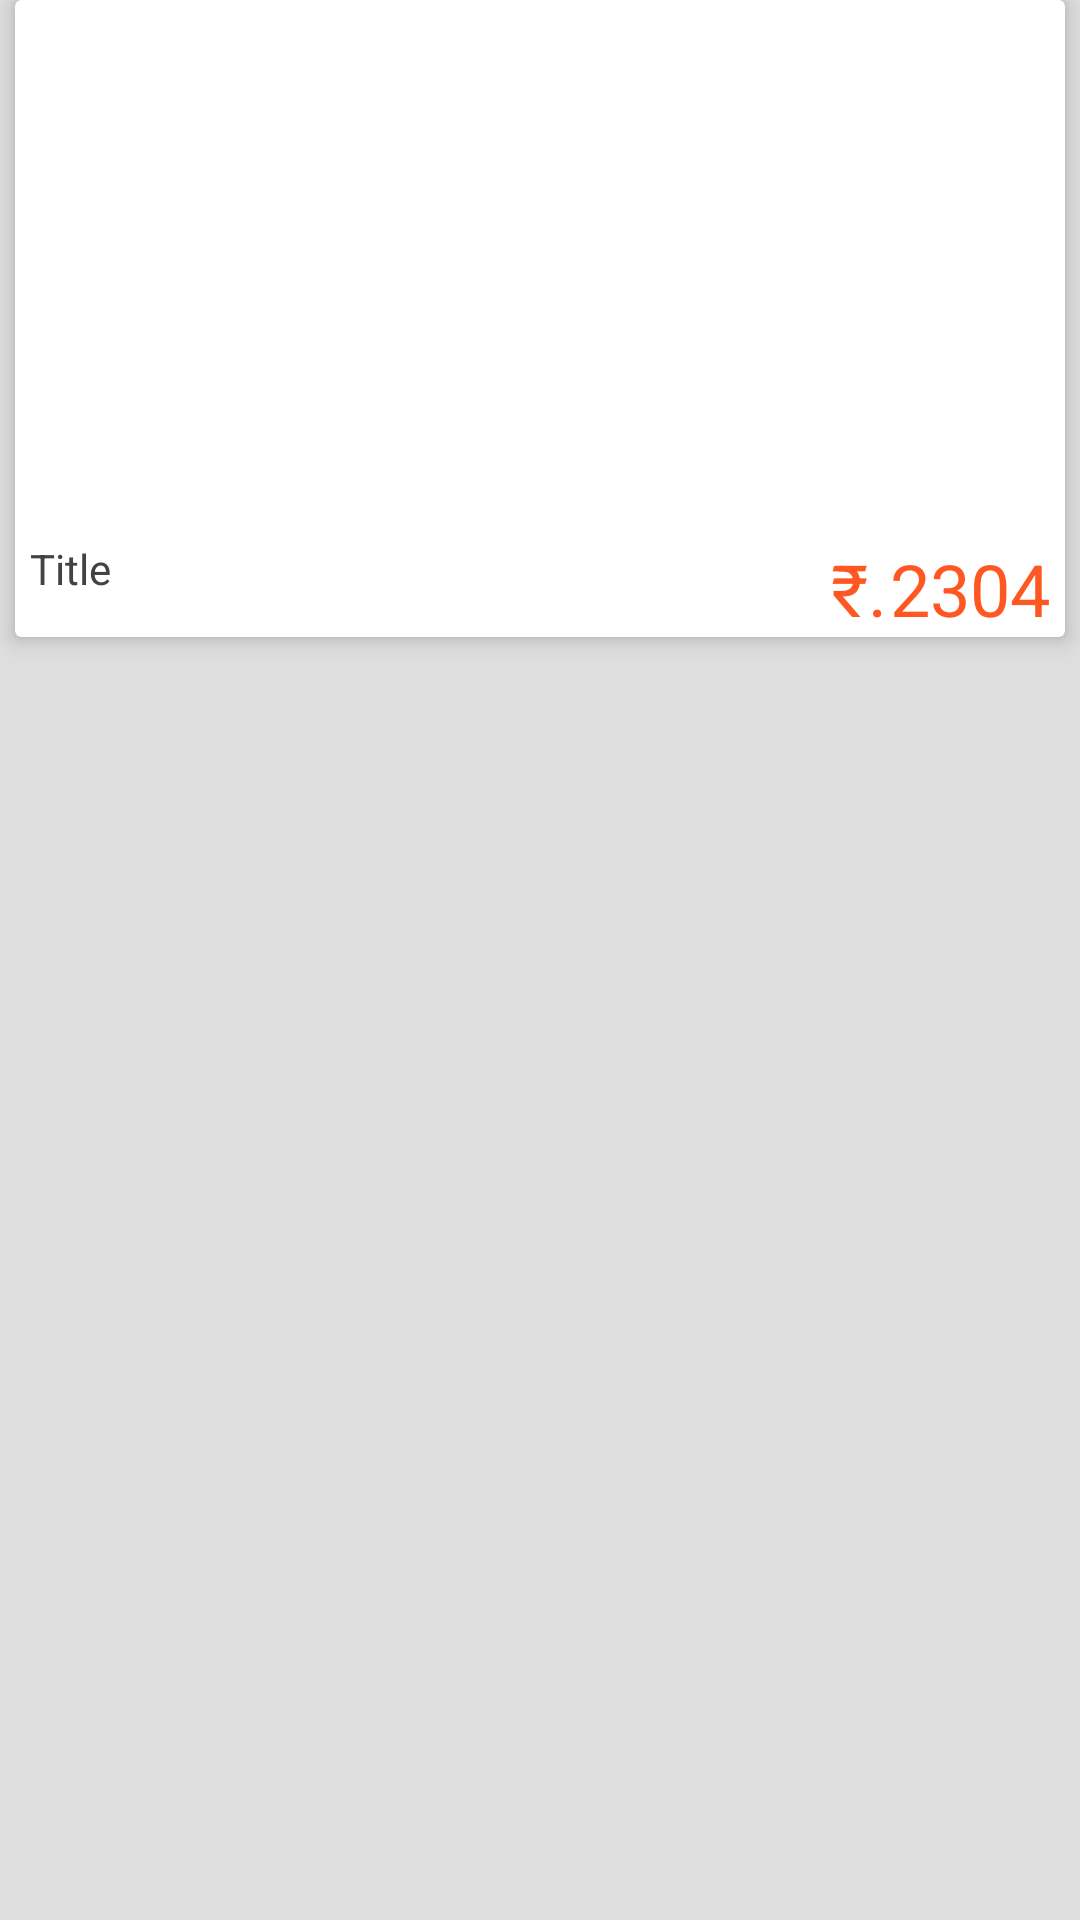

Write the Android layout XML for this screen, with the resource values it uses.
<!-- AndroidManifest.xml: application theme AppTheme -->
<!-- res/layout/custom_card_event.xml -->
<?xml version="1.0" encoding="utf-8"?>
<LinearLayout xmlns:android="http://schemas.android.com/apk/res/android"
    android:layout_width="match_parent"
    android:layout_height="match_parent">

    <android.support.v7.widget.CardView xmlns:card_view="http://schemas.android.com/apk/res-auto"
        android:id="@+id/card_view"
        android:layout_width="match_parent"
        android:layout_height="wrap_content"
        android:layout_marginBottom="@dimen/card_margin"
        android:layout_marginLeft="@dimen/card_margin_side"
        android:layout_marginRight="@dimen/card_margin_side"
        card_view:cardCornerRadius="2dp"
        card_view:cardElevation="@dimen/cardview_elevation">


        <LinearLayout
            android:layout_width="match_parent"
            android:layout_height="wrap_content"
            android:orientation="vertical">

            <ImageView
                android:id="@+id/info_image"
                android:layout_width="match_parent"
                android:layout_height="180dp"
                android:layout_gravity="center"
                android:scaleType="fitXY"
                android:src="@drawable/placeholder_image" />

            <LinearLayout
                android:layout_width="match_parent"
                android:layout_height="wrap_content"
                android:layout_marginLeft="@dimen/card_margin_side"
                android:layout_marginRight="@dimen/card_margin_side"
                android:orientation="horizontal">

                <LinearLayout
                    android:layout_width="match_parent"
                    android:layout_height="wrap_content"
                    android:layout_weight="1"
                    android:orientation="horizontal">

                    <TextView
                        android:id="@+id/info_text_title"
                        android:layout_width="match_parent"
                        android:layout_height="wrap_content"
                        android:layout_weight="1"
                        android:maxLines="2"
                        android:text="Title"
                        android:layout_marginRight="2dp"
                        android:textColor="@color/myTextPrimaryColor"
                        android:textSize="14sp" />

                    <LinearLayout
                        android:layout_width="wrap_content"
                        android:layout_height="wrap_content"
                        android:gravity="bottom"
                        android:orientation="horizontal">

                        <TextView
                            android:layout_width="wrap_content"
                            android:layout_height="wrap_content"
                            android:layout_marginRight="1dp"
                            android:text="@string/Rs"
                            android:textColor="@color/myAccentColor"
                            android:textSize="24sp" />

                        <TextView
                            android:id="@+id/info_text_price"
                            android:layout_width="wrap_content"
                            android:layout_height="wrap_content"
                            android:text="2304"
                            android:textColor="@color/myAccentColor"
                            android:textSize="24sp" />

                    </LinearLayout>

                </LinearLayout>
            </LinearLayout>
        </LinearLayout>
    </android.support.v7.widget.CardView>
</LinearLayout>
<!-- resources referenced by this layout -->
<resources>
  <color name="myAccentColor">@color/deep_orange_500</color>
  <color name="myTextPrimaryColor">@color/grey_800</color>
  <dimen name="card_margin">16dp</dimen>
  <dimen name="card_margin_side">5dp</dimen>
  <dimen name="cardview_elevation">4dp</dimen>
  <string name="Rs">\u20B9.</string>
  <style name="AppTheme" parent="Theme.AppCompat.Light.NoActionBar">
          
          <item name="colorPrimary">@color/myPrimaryColor</item>
          <item name="colorPrimaryDark">@color/myPrimaryDarkColor</item>
          <item name="colorAccent">@color/myAccentColor</item>
          <item name="android:textColorPrimary">@color/myTextPrimaryColor</item>
          <item name="android:textColorHint">@color/grey_400</item>
          <item name="drawerArrowStyle">@style/DrawerArrowStyle</item>
          <item name="android:homeAsUpIndicator">@drawable/abc_ic_ab_back_mtrl_am_alpha</item>
          <item name="android:windowBackground">@color/myWindowBackground</item>
          <item name="colorControlNormal">@color/grey_400</item>
          <item name="colorControlActivated">@color/myAccentColor</item>
          <item name="colorControlHighlight">@color/grey_400</item>
          <item name="android:colorActivatedHighlight">@color/myPrimaryLightColor</item>
          <item name="windowActionBar">false</item>
          <item name="android:windowAnimationStyle">@style/Animations.MyAwesomeAnimation</item>
      </style>
  <color name="deep_orange_500">#ff5722</color>
  <color name="grey_800">#424242</color>
  <color name="myPrimaryColor">@color/grey_800</color>
  <color name="myPrimaryDarkColor">@color/grey_900</color>
  <color name="grey_400">#bdbdbd</color>
  <style name="DrawerArrowStyle" parent="Widget.AppCompat.DrawerArrowToggle">
          <item name="spinBars">true</item>
          <item name="color">@color/grey_100</item>
      </style>
  <color name="myWindowBackground">#DEDEDE</color>
  <color name="myPrimaryLightColor">@color/grey_500</color>
  <style name="Animations.MyAwesomeAnimation">
          <item name="android:activityOpenEnterAnimation">@anim/screen_slide_in_right</item>
          <item name="android:activityOpenExitAnimation">@anim/screen_slide_out_left</item>
          <item name="android:activityCloseEnterAnimation">@anim/screen_slide_in_left</item>
          <item name="android:activityCloseExitAnimation">@anim/screen_slide_out_right</item>
      </style>
  <color name="grey_900">#212121</color>
  <color name="grey_100">#f5f5f5</color>
  <color name="grey_500">#9e9e9e</color>
</resources>
